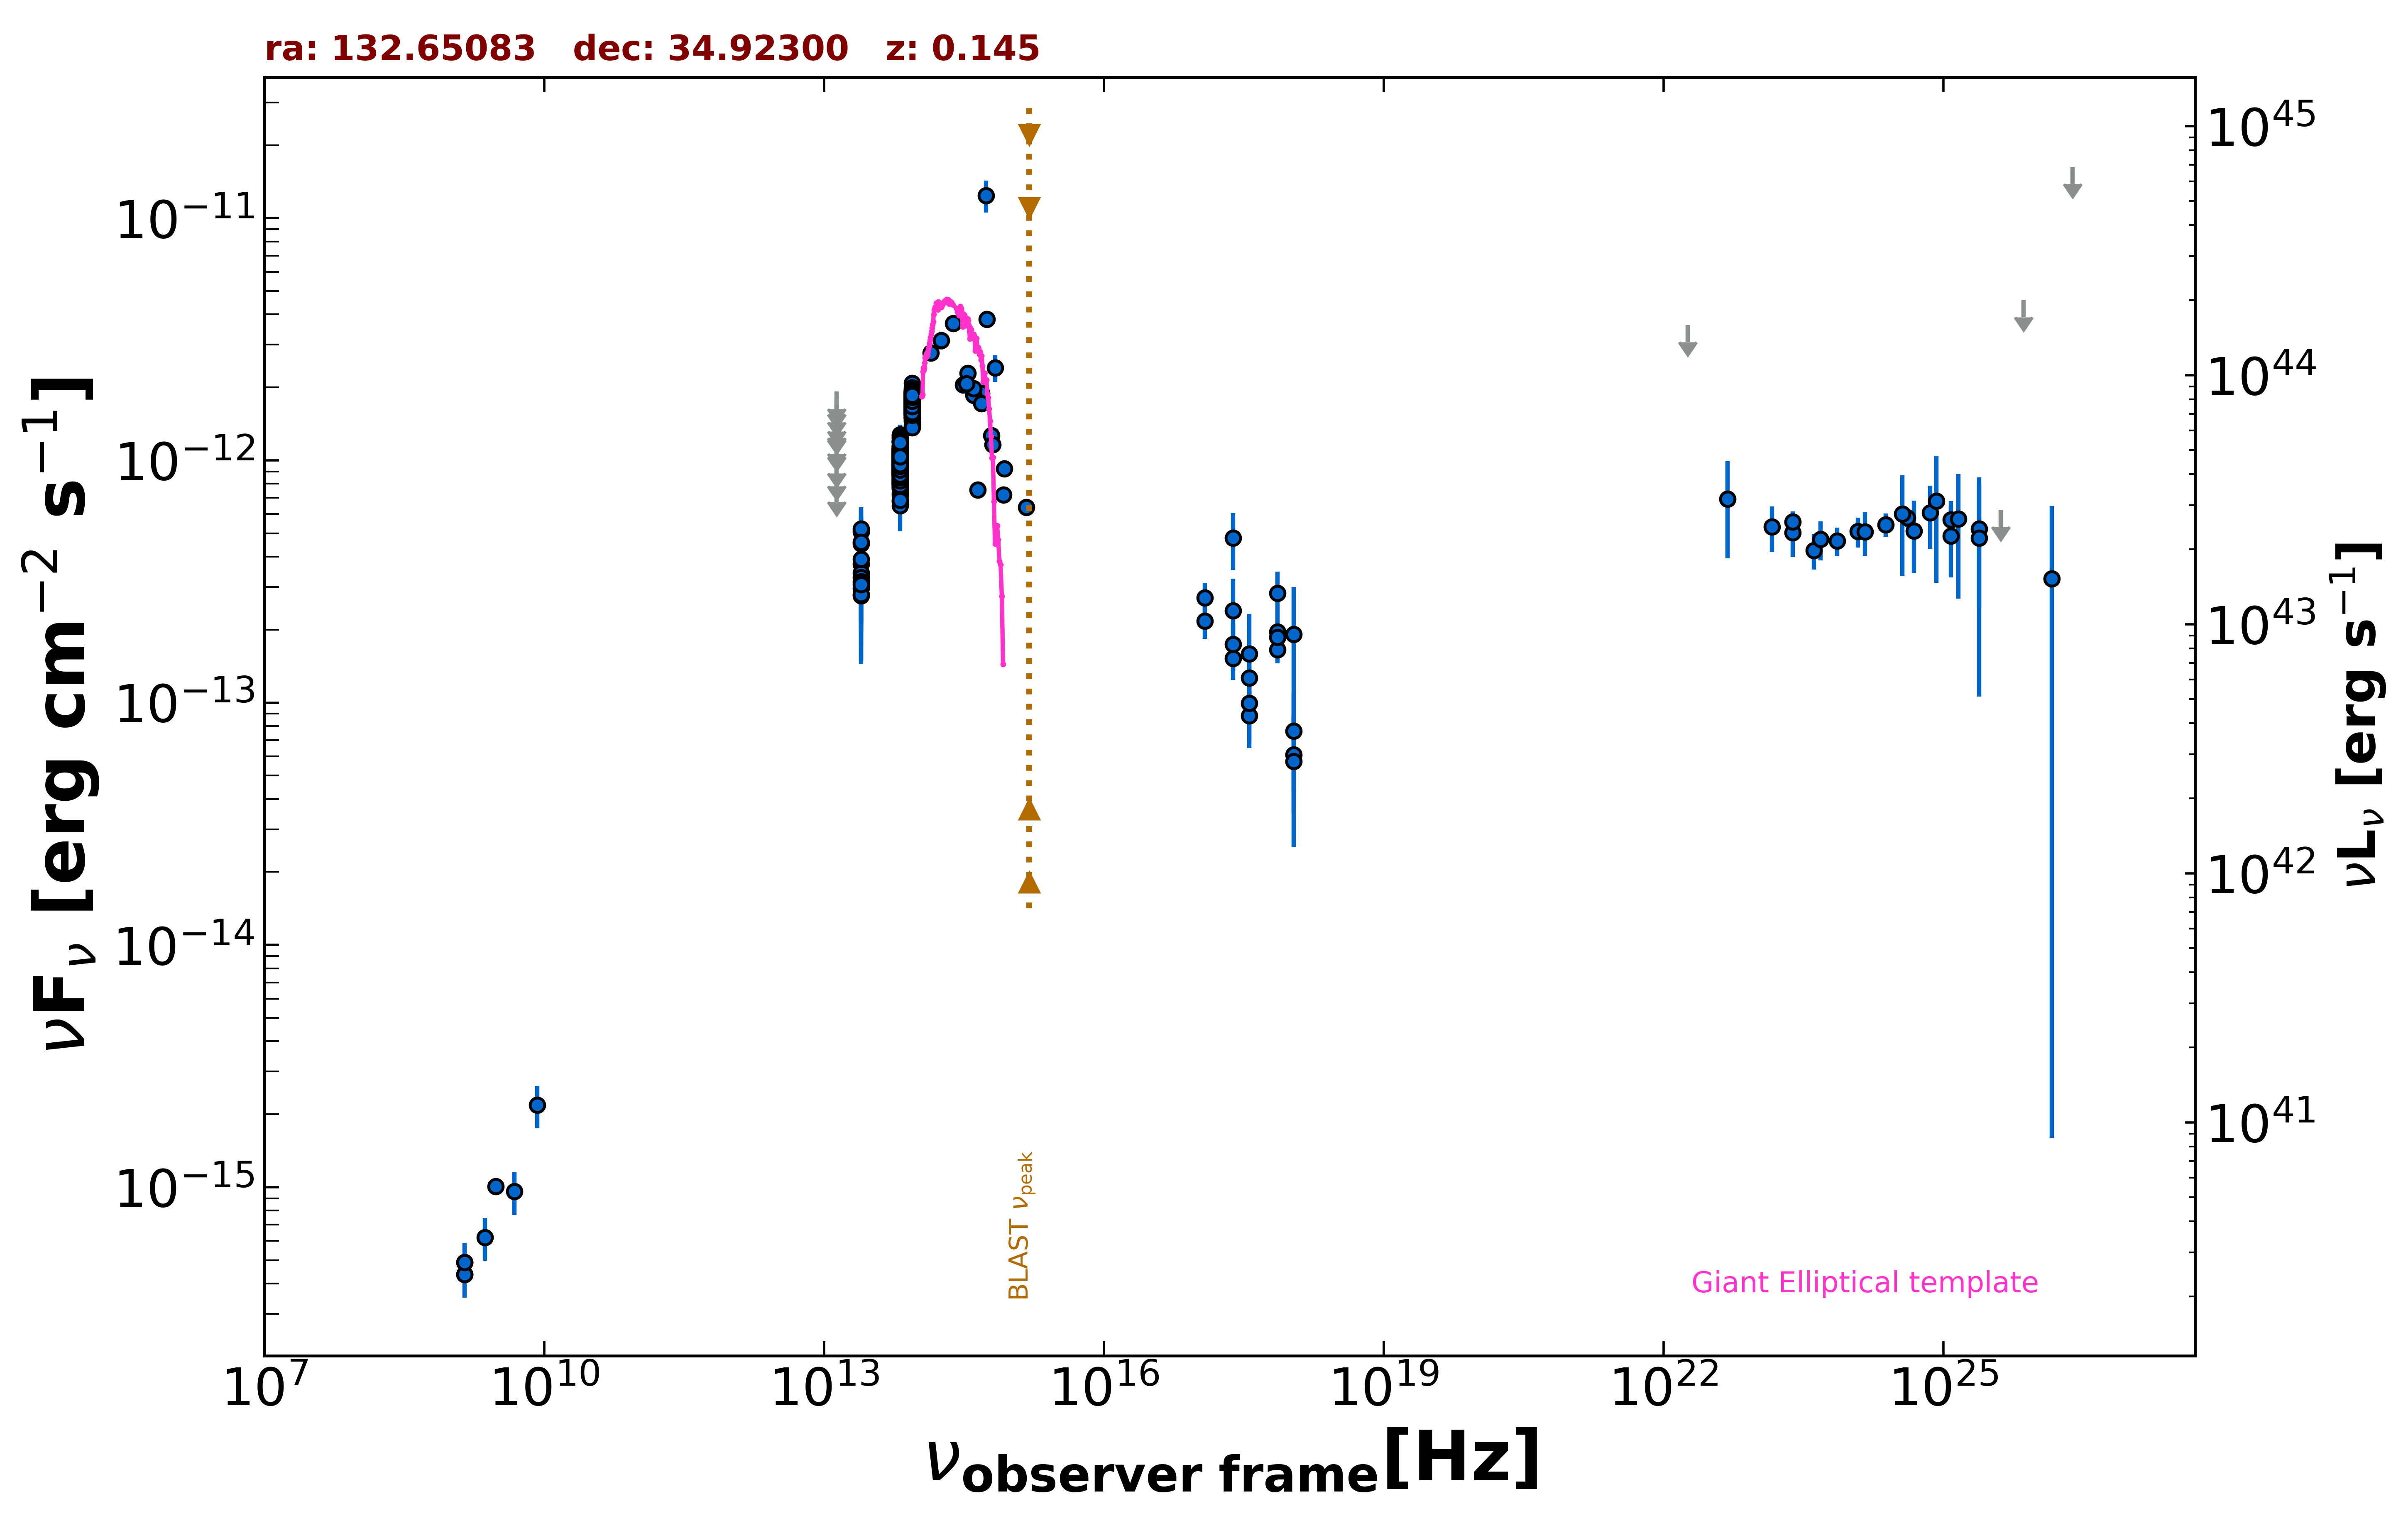

Source data for this figure (header and first rows):
freq., flux, err_flux, MJD_start, MJD_end, flag, catalog, reference
1.400e+09, 4.369e-16, 2.100e-18, 55000, 55000, , FIRST, White et al. 1997  ApJ  475 479
1.400e+09, 4.886e-16, 1.540e-17, 55000, 55000, , NVSS, Condon et al. 1998  AJ  115  1693
3.000e+09, 1.009e-15, 5.060e-17, 55000, 55000, , VLASSQL, Gordon et al. 2021  ApJS  255  30
2.418e+17, 4.787e-13, 1.263e-13, 55000, 55000, , RASS, Boller et al. 2016  A&A  103  1
2.418e+17, 1.525e-13, 2.850e-14, 54904, 58986, , 1OUSX, Giommi et al. in preparation
1.209e+17, 2.169e-13, 3.380e-14, 54904, 58986, , 1OUSX, Giommi et al. in preparation
3.627e+17, 8.820e-14, 2.318e-14, 54904, 58986, , 1OUSX, Giommi et al. in preparation
7.253e+17, 1.655e-13, 2.050e-14, 54904, 58986, , 1OUSX, Giommi et al. in preparation
1.088e+18, 6.102e-14, 2.599e-14, 54904, 58986, , 1OUSX, Giommi et al. in preparation
7.253e+17, 1.958e-13, 2.435e-14, 55000, 55000, , 2SXPS, Evans et al. 2020  ApJS  247  54
1.209e+17, 2.703e-13, 4.175e-14, 55000, 55000, , 2SXPS, Evans et al. 2020  ApJS  247  54
3.627e+17, 1.263e-13, 3.028e-14, 55000, 55000, , 2SXPS, Evans et al. 2020  ApJS  247  54
1.088e+18, 7.620e-14, 3.359e-14, 55000, 55000, , 2SXPS, Evans et al. 2020  ApJS  247  54
4.800e+09, 9.600e-16, 1.920e-16, 55000, 55000, , GB6, Gregory et al. 1996  ApJS  103  427
1.389e+14, 2.778e-12, 1.765e-13, 55000, 55000, , 2MASS, Skrutskie et al. 2006  AJ  131  1163
1.804e+14, 3.128e-12, 2.655e-13, 55000, 55000, , 2MASS, Skrutskie et al. 2006  AJ  131  1163
2.427e+14, 3.674e-12, 2.640e-13, 55000, 55000, , 2MASS, Skrutskie et al. 2006  AJ  131  1163
8.817e+13, 1.394e-12, 4.500e-15, 55000, 55000, , UNWISE, Schlafly et al. 2019  ApJS  240  30
6.517e+13, 8.212e-13, 4.950e-15, 55000, 55000, , UNWISE, Schlafly et al. 2019  ApJS  240  30
8.817e+13, 1.862e-12, 3.950e-14, 55000, 55000, , WISE, Wright et al. 2010  AJ  140  1868
6.517e+13, 1.079e-12, 2.650e-14, 55000, 55000, , WISE, Wright et al. 2010  AJ  140  1868
2.498e+13, 3.722e-13, 4.535e-14, 55000, 55000, , WISE, Wright et al. 2010  AJ  140  1868
1.363e+13, 3.823e-13, 1.866e-13, 55000, 55000, , WISE, Wright et al. 2010  AJ  140  1868
8.817e+13, 1.762e-12, 5.500e-14, 57129, 57129, , NEOWISE, Mainzer et al. 2014  ApJ  792  30
6.517e+13, 9.751e-13, 6.380e-14, 57129, 57129, , NEOWISE, Mainzer et al. 2014  ApJ  792  30
8.817e+13, 1.725e-12, 5.100e-14, 57129, 57129, , NEOWISE, Mainzer et al. 2014  ApJ  792  30
6.517e+13, 9.951e-13, 4.490e-14, 57129, 57129, , NEOWISE, Mainzer et al. 2014  ApJ  792  30
8.817e+13, 1.625e-12, 5.700e-14, 57129, 57129, , NEOWISE, Mainzer et al. 2014  ApJ  792  30
6.517e+13, 1.005e-12, 5.260e-14, 57129, 57129, , NEOWISE, Mainzer et al. 2014  ApJ  792  30
8.817e+13, 1.698e-12, 5.300e-14, 57129, 57129, , NEOWISE, Mainzer et al. 2014  ApJ  792  30
6.517e+13, 1.001e-12, 5.090e-14, 57129, 57129, , NEOWISE, Mainzer et al. 2014  ApJ  792  30
8.817e+13, 1.761e-12, 5.350e-14, 57129, 57129, , NEOWISE, Mainzer et al. 2014  ApJ  792  30
6.517e+13, 8.828e-13, 5.370e-14, 57129, 57129, , NEOWISE, Mainzer et al. 2014  ApJ  792  30
8.817e+13, 1.686e-12, 6.350e-14, 57129, 57129, , NEOWISE, Mainzer et al. 2014  ApJ  792  30
6.517e+13, 9.459e-13, 6.015e-14, 57129, 57129, , NEOWISE, Mainzer et al. 2014  ApJ  792  30
8.817e+13, 1.716e-12, 4.900e-14, 57129, 57129, , NEOWISE, Mainzer et al. 2014  ApJ  792  30
6.517e+13, 9.932e-13, 4.950e-14, 57129, 57129, , NEOWISE, Mainzer et al. 2014  ApJ  792  30
8.817e+13, 1.728e-12, 5.100e-14, 57129, 57129, , NEOWISE, Mainzer et al. 2014  ApJ  792  30
6.517e+13, 9.201e-13, 5.255e-14, 57129, 57129, , NEOWISE, Mainzer et al. 2014  ApJ  792  30
8.817e+13, 1.787e-12, 6.250e-14, 57129, 57129, , NEOWISE, Mainzer et al. 2014  ApJ  792  30
6.517e+13, 9.688e-13, 4.715e-14, 57129, 57129, , NEOWISE, Mainzer et al. 2014  ApJ  792  30
8.817e+13, 1.672e-12, 4.900e-14, 57488, 57488, , NEOWISE, Mainzer et al. 2014  ApJ  792  30
6.517e+13, 9.235e-13, 4.510e-14, 57488, 57488, , NEOWISE, Mainzer et al. 2014  ApJ  792  30
8.817e+13, 1.713e-12, 5.550e-14, 57488, 57488, , NEOWISE, Mainzer et al. 2014  ApJ  792  30
6.517e+13, 9.433e-13, 4.695e-14, 57488, 57488, , NEOWISE, Mainzer et al. 2014  ApJ  792  30
8.817e+13, 1.664e-12, 5.050e-14, 57488, 57488, , NEOWISE, Mainzer et al. 2014  ApJ  792  30
6.517e+13, 9.887e-13, 4.125e-14, 57488, 57488, , NEOWISE, Mainzer et al. 2014  ApJ  792  30
8.817e+13, 1.759e-12, 4.700e-14, 57488, 57488, , NEOWISE, Mainzer et al. 2014  ApJ  792  30
6.517e+13, 9.321e-13, 4.035e-14, 57488, 57488, , NEOWISE, Mainzer et al. 2014  ApJ  792  30
8.817e+13, 1.646e-12, 4.550e-14, 57488, 57488, , NEOWISE, Mainzer et al. 2014  ApJ  792  30
6.517e+13, 1.029e-12, 5.400e-14, 57488, 57488, , NEOWISE, Mainzer et al. 2014  ApJ  792  30
8.817e+13, 1.833e-12, 5.400e-14, 57488, 57488, , NEOWISE, Mainzer et al. 2014  ApJ  792  30
6.517e+13, 9.100e-13, 4.440e-14, 57488, 57488, , NEOWISE, Mainzer et al. 2014  ApJ  792  30
8.817e+13, 1.751e-12, 4.650e-14, 57488, 57488, , NEOWISE, Mainzer et al. 2014  ApJ  792  30
6.517e+13, 9.244e-13, 4.255e-14, 57488, 57488, , NEOWISE, Mainzer et al. 2014  ApJ  792  30
8.817e+13, 1.657e-12, 4.550e-14, 57488, 57488, , NEOWISE, Mainzer et al. 2014  ApJ  792  30
6.517e+13, 1.033e-12, 4.280e-14, 57488, 57488, , NEOWISE, Mainzer et al. 2014  ApJ  792  30
8.817e+13, 1.738e-12, 4.650e-14, 57488, 57488, , NEOWISE, Mainzer et al. 2014  ApJ  792  30
6.517e+13, 9.635e-13, 5.775e-14, 57488, 57488, , NEOWISE, Mainzer et al. 2014  ApJ  792  30
8.817e+13, 1.762e-12, 4.700e-14, 57489, 57489, , NEOWISE, Mainzer et al. 2014  ApJ  792  30
... 562 more rows
